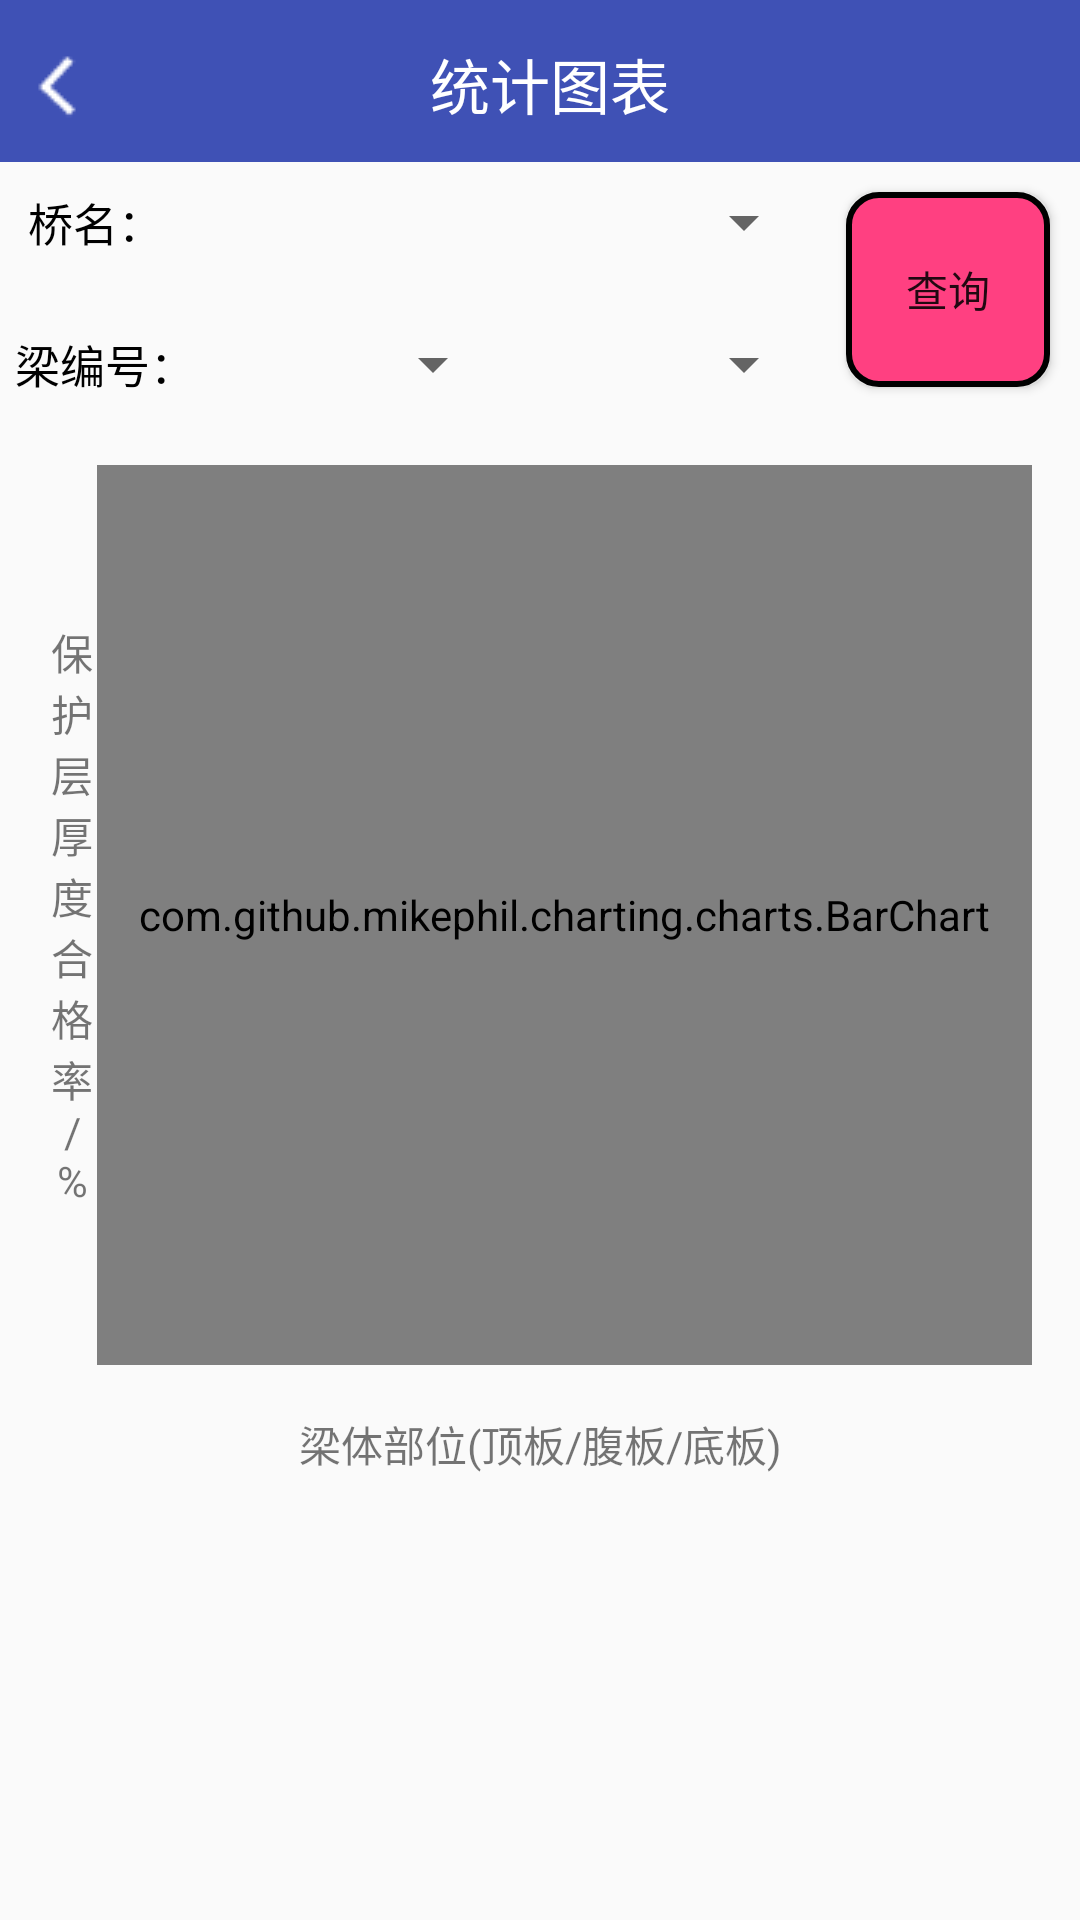

Write the Android layout XML for this screen, with the resource values it uses.
<!-- AndroidManifest.xml: application theme AppTheme -->
<!-- res/layout/activity_barchart_protect.xml -->
<?xml version="1.0" encoding="utf-8"?>
<LinearLayout xmlns:android="http://schemas.android.com/apk/res/android"
    android:orientation="vertical"
    android:layout_width="match_parent"
    android:layout_height="match_parent"

    >

    <include layout="@layout/common_title2"/>

    

    <LinearLayout
        android:layout_width="match_parent"
        android:layout_height="85dp"
        android:orientation="horizontal"
        >

        <LinearLayout
            android:layout_width="0dp"
            android:layout_height="match_parent"
            android:layout_weight="4"
            android:orientation="vertical"
            >

            <LinearLayout
                android:layout_width="match_parent"
                android:layout_height="40dp"
                android:orientation="horizontal"
                >

                <TextView
                    android:layout_width="60dp"
                    android:layout_height="match_parent"
                    android:text=" 桥名："
                    android:textColor="@color/colorbackg2"
                    android:gravity="center"
                    android:textSize="15sp"
                    />

                <Spinner
                    android:id="@+id/bridge_spinner"
                    android:layout_width="match_parent"
                    android:layout_height="match_parent"
                    android:spinnerMode="dropdown"
                    >

                </Spinner>


            </LinearLayout>

            <LinearLayout
                android:layout_width="match_parent"
                android:layout_height="55dp"
                android:orientation="horizontal"
                >

                <TextView
                    android:layout_width="60dp"
                    android:layout_height="match_parent"
                    android:text="梁编号："
                    android:textColor="@color/colorbackg2"
                    android:gravity="center"
                    android:textSize="15sp"
                    android:layout_marginStart="5dp"
                    />

                <Spinner
                    android:id="@+id/bid_side_spinner"
                    android:layout_width="0dp"
                    android:layout_height="match_parent"
                    android:layout_weight="1"
                    android:spinnerMode="dropdown"
                    >

                </Spinner>

                <Spinner
                    android:id="@+id/bid_num_spinner"
                    android:layout_width="0dp"
                    android:layout_height="match_parent"
                    android:layout_weight="1"
                    android:spinnerMode="dropdown"
                    >

                </Spinner>


            </LinearLayout>

        </LinearLayout>

        <Button
            android:id="@+id/protect_search"
            android:layout_width="0dp"
            android:layout_height="match_parent"
            android:layout_weight="1"
            android:text="查询"
            android:background="@drawable/btn_search"
            android:layout_margin="10dp"
            android:layout_gravity="center"
            />

    </LinearLayout>

    <LinearLayout
        android:layout_width="match_parent"
        android:layout_height="wrap_content"
        android:orientation="horizontal"
        android:padding="16dp"
        >

        <TextView

            android:gravity="center"
            android:layout_width="wrap_content"
            android:layout_height="match_parent"
            android:ems="1"
            android:text="保护层厚度合格率/%"
            />

        <com.github.mikephil.charting.charts.BarChart
            android:id="@+id/barchart_protect"
            android:layout_width="match_parent"
            android:layout_height="300dp">

        </com.github.mikephil.charting.charts.BarChart>

    </LinearLayout>



    <TextView
        android:gravity="center"
        android:layout_width="match_parent"
        android:layout_height="wrap_content"
        android:text="梁体部位(顶板/腹板/底板)"
        />

</LinearLayout>
<!-- res/layout/common_title2.xml (included above) -->
<?xml version="1.0" encoding="utf-8"?>
<LinearLayout xmlns:android="http://schemas.android.com/apk/res/android"
    android:orientation="vertical"
    android:layout_width="match_parent"
    android:layout_height="54dp"
    >

    <LinearLayout
        android:layout_width="match_parent"
        android:layout_height="?actionBarSize"
        android:orientation="horizontal"
        android:background="@color/colorPrimary">

        <ImageView
            android:id="@+id/iv_back"
            android:layout_marginLeft="5dp"
            android:layout_width="wrap_content"
            android:layout_height="wrap_content"
            android:src="@drawable/icon_back"
            android:layout_gravity="center"
            />

        <TextView
            android:id="@+id/tv_title_table"
            android:layout_width="match_parent"
            android:layout_height="wrap_content"
            android:text="统计图表"
            android:gravity="center"
            android:layout_marginRight="30dp"
            android:textColor="@android:color/white"
            android:textSize="20sp"
            android:layout_gravity="center"
            />


    </LinearLayout>


</LinearLayout>
<!-- resources referenced by this layout -->
<resources>
  <color name="colorPrimary">#3F51B5</color>
  <color name="colorbackg2">#000</color>
  <!-- drawable btn_search (drawable) -->
  <?xml version="1.0" encoding="utf-8"?>
  <shape
      xmlns:android="http://schemas.android.com/apk/res/android"
      android:shape="rectangle">
      <solid android:color="@color/colorAccent"/>
      <stroke
          android:width="2dp"
          android:color="@color/colorbackg2"
          />
      <corners
          android:radius="10dp"
          />
  
  </shape>
  <!-- drawable icon_back: png bitmap (drawable, 346 bytes) -->
  <style name="AppTheme" parent="Theme.AppCompat.Light.DarkActionBar">
          
          <item name="colorPrimary">@color/colorPrimary</item>
          <item name="colorPrimaryDark">@color/colorPrimaryDark</item>
          <item name="colorAccent">@color/colorAccent</item>
      </style>
  <color name="colorAccent">#FF4081</color>
  <color name="colorPrimaryDark">#303F9F</color>
</resources>
